Labelled photos from "data_v2", an image-classification folder in MikuFg/RTL-SDR_core. The possible labels are: airplane, bird, drone, helicopter.

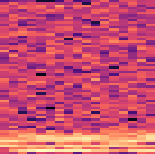
Label: drone

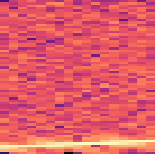
Label: airplane

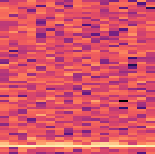
Label: bird

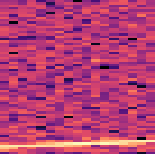
Label: airplane

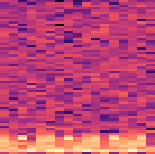
Label: helicopter

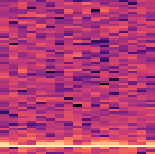
Label: bird
